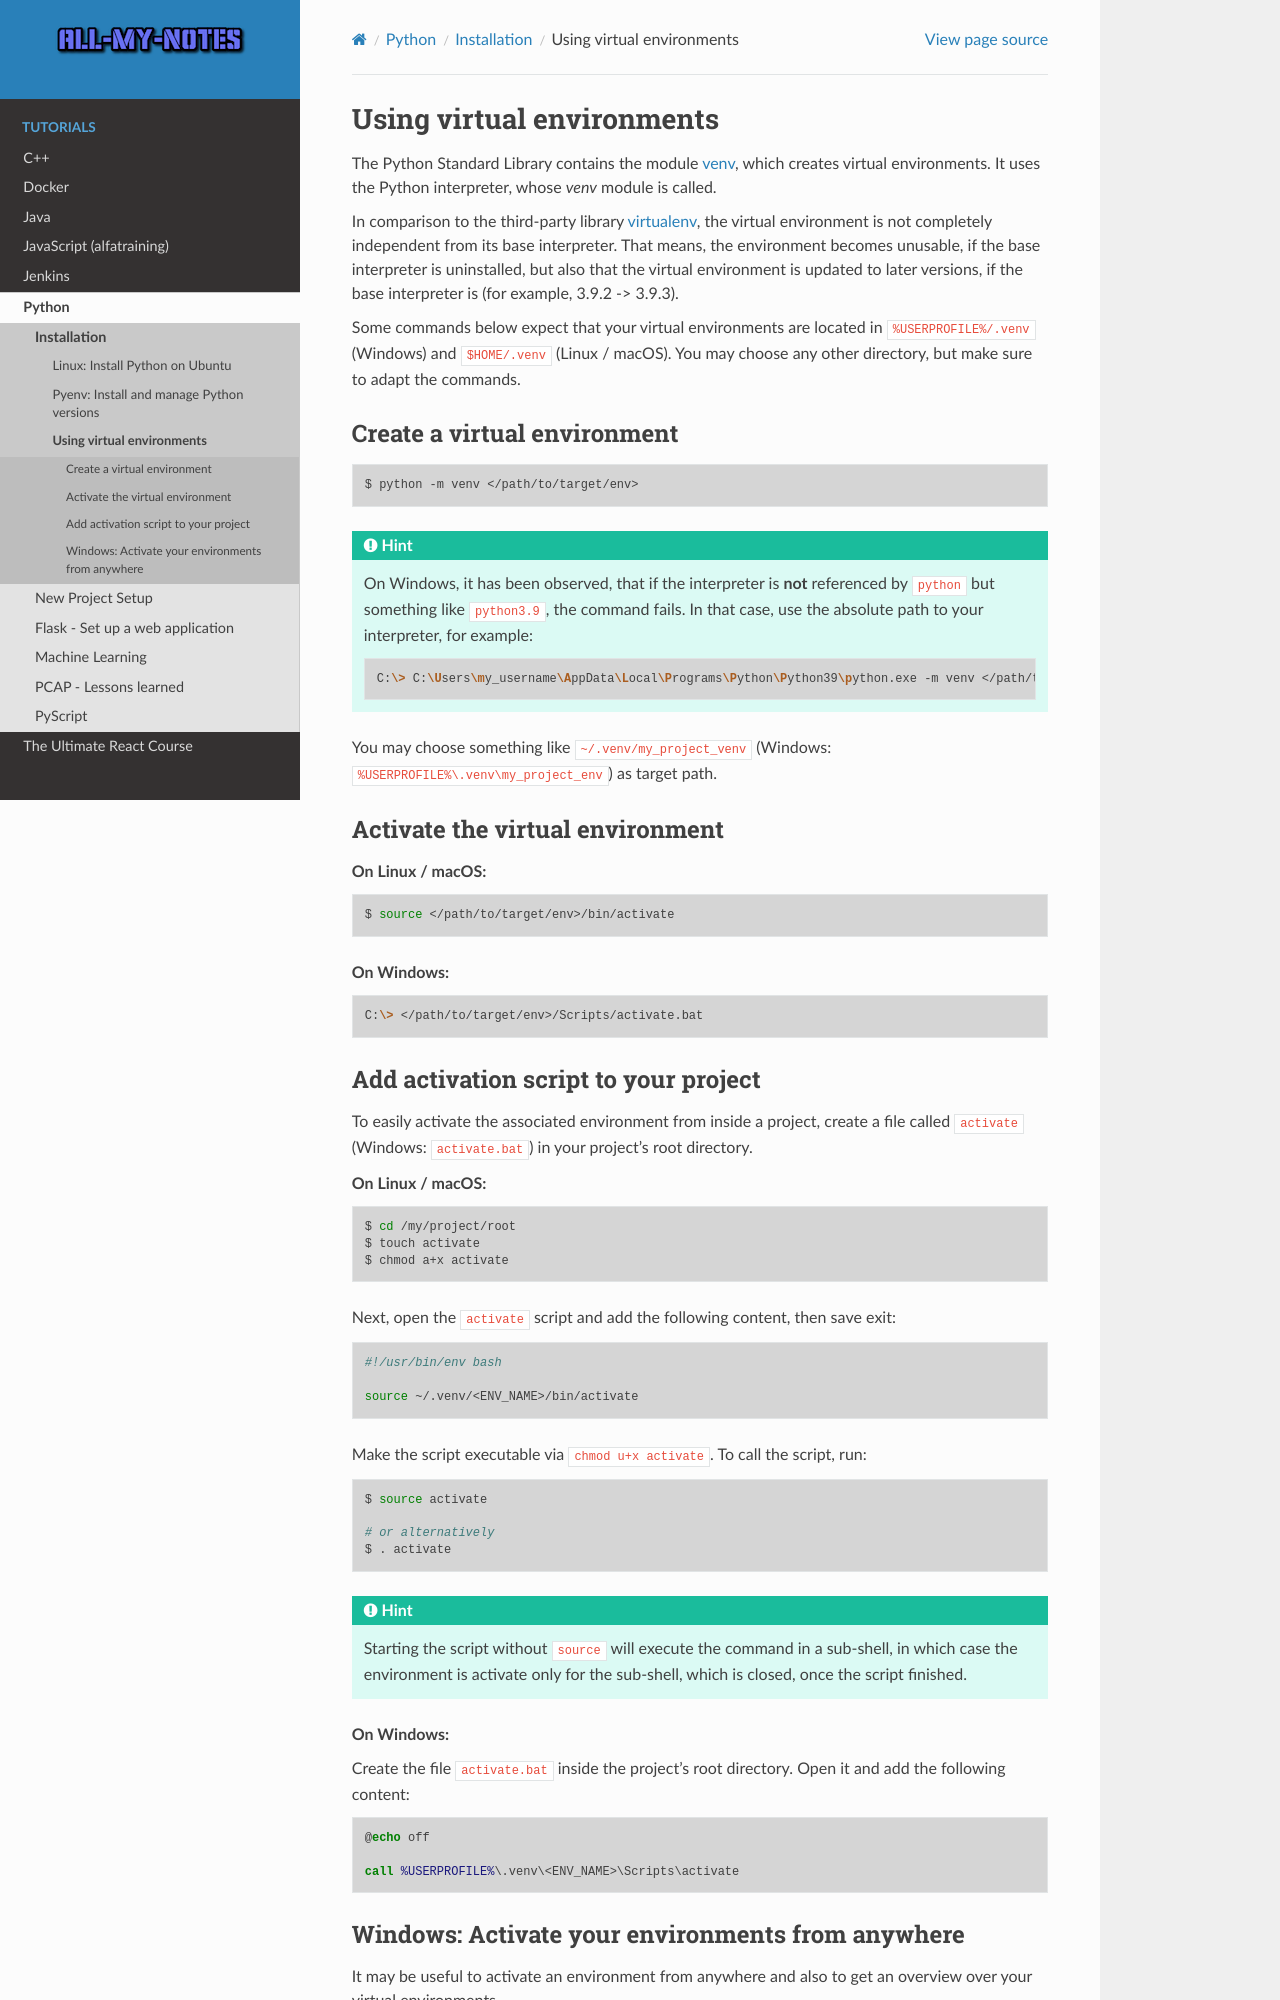

repository: arnewohletz/AllMyNotes · page: tutorial/python/install/venv.html · generator: sphinx

Using virtual environments
==========================
The Python Standard Library contains the module `venv`_, which creates virtual environments.
It uses the Python interpreter, whose *venv* module is called.

In comparison to the third-party library `virtualenv`_, the virtual environment is not
completely independent from its base interpreter. That means, the environment becomes
unusable, if the base interpreter is uninstalled, but also that the virtual environment
is updated to later versions, if the base interpreter is (for example, 3.9.2 -> 3.9.3).

Some commands below expect that your virtual environments are located in
``%USERPROFILE%/.venv`` (Windows) and ``$HOME/.venv`` (Linux / macOS). You may choose
any other directory, but make sure to adapt the commands.

Create a virtual environment
----------------------------

.. code-block:: bash

    $ python -m venv </path/to/target/env>

.. hint::

    On Windows, it has been observed, that if the interpreter is **not** referenced by
    ``python`` but something like ``python3.9``, the command fails. In that case,
    use the absolute path to your interpreter, for example:

    .. code-block:: bash

        C:\> C:\Users\my_username\AppData\Local\Programs\Python\Python39\python.exe -m venv </path/to/target/env>

You may choose something like ``~/.venv/my_project_venv``
(Windows: ``%USERPROFILE%\.venv\my_project_env``) as target path.

Activate the virtual environment
--------------------------------
**On Linux / macOS:**

.. code-block:: bash

    $ source </path/to/target/env>/bin/activate

**On Windows:**

.. code-block:: bash

    C:\> </path/to/target/env>/Scripts/activate.bat
